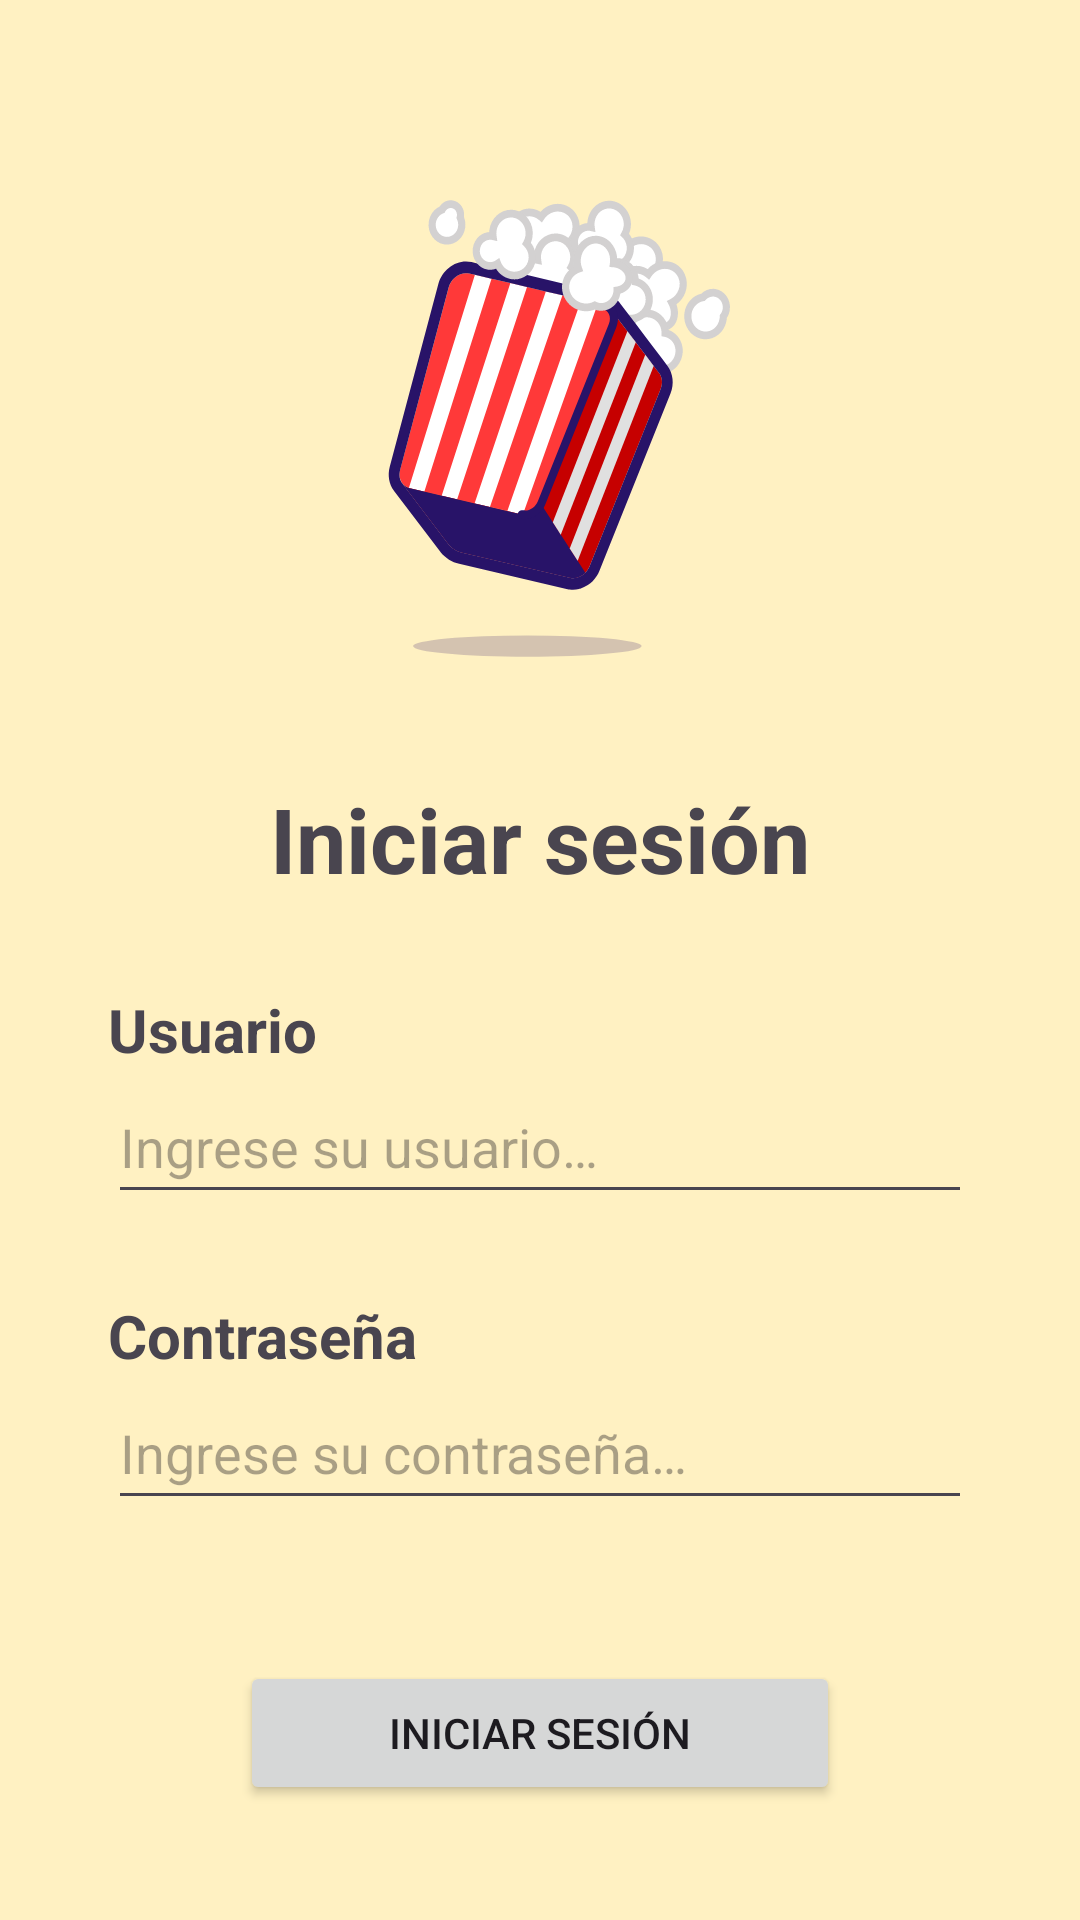

Layout XML and referenced resources for this Android screen:
<!-- AndroidManifest.xml: application theme Theme.PracticaPelicula_253301 -->
<!-- res/layout/activity_login.xml -->
<?xml version="1.0" encoding="utf-8"?>
<ScrollView xmlns:android="http://schemas.android.com/apk/res/android"
    xmlns:app="http://schemas.android.com/apk/res-auto"
    xmlns:tools="http://schemas.android.com/tools"
    android:layout_width="match_parent"
    android:layout_height="match_parent"
    android:fillViewport="true"
    tools:context=".Login">
    <LinearLayout
        android:id="@+id/main"
        android:layout_width="match_parent"
        android:layout_height="match_parent"
        android:orientation="vertical"
        android:gravity="center"
        tools:context=".Login">

        <ImageView
            android:id="@+id/ivImagenLogin"
            android:layout_width="194dp"
            android:layout_height="209dp"
            android:scaleType="fitXY"
            android:layout_marginBottom="12dp"
            app:srcCompat="@drawable/palomitas" />

        <TextView
            android:id="@+id/tvIniciarSesion"
            android:layout_width="match_parent"
            android:layout_height="wrap_content"
            style="@style/titulo"
            android:gravity="center"
            android:layout_marginBottom="30dp"
            android:text="@string/iniciarSesion" />

        <LinearLayout
            android:layout_width="288dp"
            android:layout_height="82dp"
            android:gravity="start"
            android:layout_marginBottom="20dp"
            android:orientation="vertical">

            <TextView
                android:id="@+id/tvUsuario"
                android:layout_width="match_parent"
                android:layout_height="wrap_content"
                style="@style/labelForm"
                android:text="@string/usuario" />

            <EditText
                android:id="@+id/etUsuario"
                android:layout_width="match_parent"
                android:layout_height="48dp"
                android:ems="10"
                android:inputType="text"
                android:hint="@string/phUsuario" />
        </LinearLayout>

        <LinearLayout
            android:layout_width="288dp"
            android:layout_height="82dp"
            android:gravity="start"
            android:layout_marginBottom="40dp"
            android:orientation="vertical">

            <TextView
                android:id="@+id/tvContrasenia"
                android:layout_width="match_parent"
                android:layout_height="wrap_content"
                style="@style/labelForm"
                android:text="@string/contrasenia" />

            <EditText
                android:id="@+id/etContrasenia"
                android:layout_width="match_parent"
                android:layout_height="48dp"
                android:ems="10"
                android:hint="@string/phContrasenia"
                android:inputType="textPassword" />
        </LinearLayout>

        <Button
            android:id="@+id/btnIniciarSesion"
            android:layout_width="200dp"
            android:layout_height="wrap_content"
            android:text="@string/iniciarSesion" />

    </LinearLayout>
</ScrollView>
<!-- resources referenced by this layout -->
<resources>
  <!-- drawable palomitas: vector/xml drawable (drawable, 19924 chars, omitted) -->
  <string name="contrasenia">Contraseña</string>
  <string name="iniciarSesion">Iniciar sesión</string>
  <string name="phContrasenia">Ingrese su contraseña…</string>
  <string name="phUsuario">Ingrese su usuario…</string>
  <string name="usuario">Usuario</string>
  <style name="labelForm" parent="titulo">
          <item name="android:textSize">20sp</item>
      </style>
  <style name="titulo">
          <item name="android:textSize">30sp</item>
          <item name="android:textStyle">bold</item>
      </style>
  <style name="Theme.PracticaPelicula_253301" parent="Base.Theme.PracticaPelicula_253301" />
  <style name="Base.Theme.PracticaPelicula_253301" parent="Theme.Material3.DayNight.NoActionBar">
          
          
  
          <item name="colorPrimary">@color/primaryColorLight</item>
          <item name="colorOnPrimary">@color/white</item>
          <item name="colorSecondary">@color/secondaryColorLight</item>
          <item name="colorOnSecondary">@color/black</item>
          <item name="android:colorBackground">@color/backgroundColorLight</item>
      </style>
  <color name="primaryColorLight">#3F622C</color>
  <color name="white">#FFFFFFFF</color>
  <color name="secondaryColorLight">#7DCE1C</color>
  <color name="black">#FF000000</color>
  <color name="backgroundColorLight">#FFF1C2</color>
</resources>
